Run: headless pygame with SDL's dummy video driver; simulated clock (each Clock.tick advances the game by its frame time, no real sleeping); random seed 0; keys injected as events and as key.get_pressed() state; no mouse input.
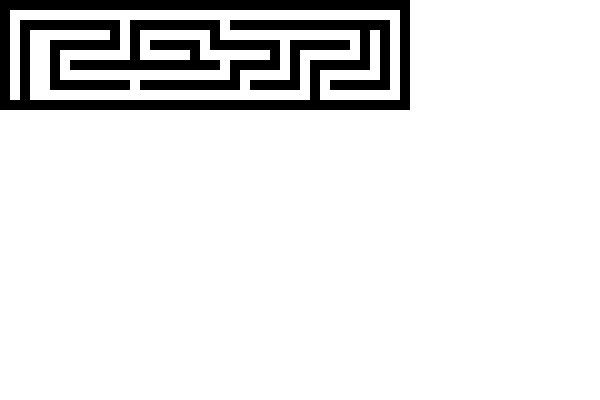
Frame 1 of 4 · flips 1–60 · no input
Frame 2 of 4 · flips 61–180 · tapped SPACE, RETURN · held RIGHT (→), D · screen unchanged from frame 1, image omitted
Frame 3 of 4 · flips 181–300 · held DOWN (↓), S · screen unchanged from frame 2, image omitted
Frame 4 of 4 · flips 301–420 · held LEFT (←), A, UP (↑), W · screen unchanged from frame 3, image omitted

The pygame program that drew these frames:

import pygame

maze = [
    "#########################################",
    "#                                       #",
    "# ########## ######### ################ #",
    "# #        # #       #              # # #",
    "# #  ####### # ##### ####### ###### # # #",
    "# #  #       #     #       # #      # # #",
    "# #  # ############### ##### # ###### # #",
    "# #  #                 #     # #      # #",
    "# #  ######## ########## ##### # ###### #",
    "# #                            #        #",
    "#########################################"
]

SCREEN_WIDTH = 600
SCREEN_HEIGHT = 400
WHITE = (255, 255, 255)
BLACK = (0, 0, 0)
CELL_SIZE = 10

pygame.init()

screen = pygame.display.set_mode((SCREEN_WIDTH, SCREEN_HEIGHT))
pygame.display.set_caption("Recreating Pacman")

running = True

while running:
    for event in pygame.event.get():
        if event.type == pygame.QUIT:
            running = False
    
    screen.fill(WHITE)

    for y, row in enumerate(maze):
        for x, cell in enumerate(row):
            color = BLACK if cell == '#' else WHITE
            rect = pygame.Rect(x * CELL_SIZE, y * CELL_SIZE, CELL_SIZE, CELL_SIZE)
            pygame.draw.rect(screen, color, rect)

    pygame.display.flip()

pygame.quit()
